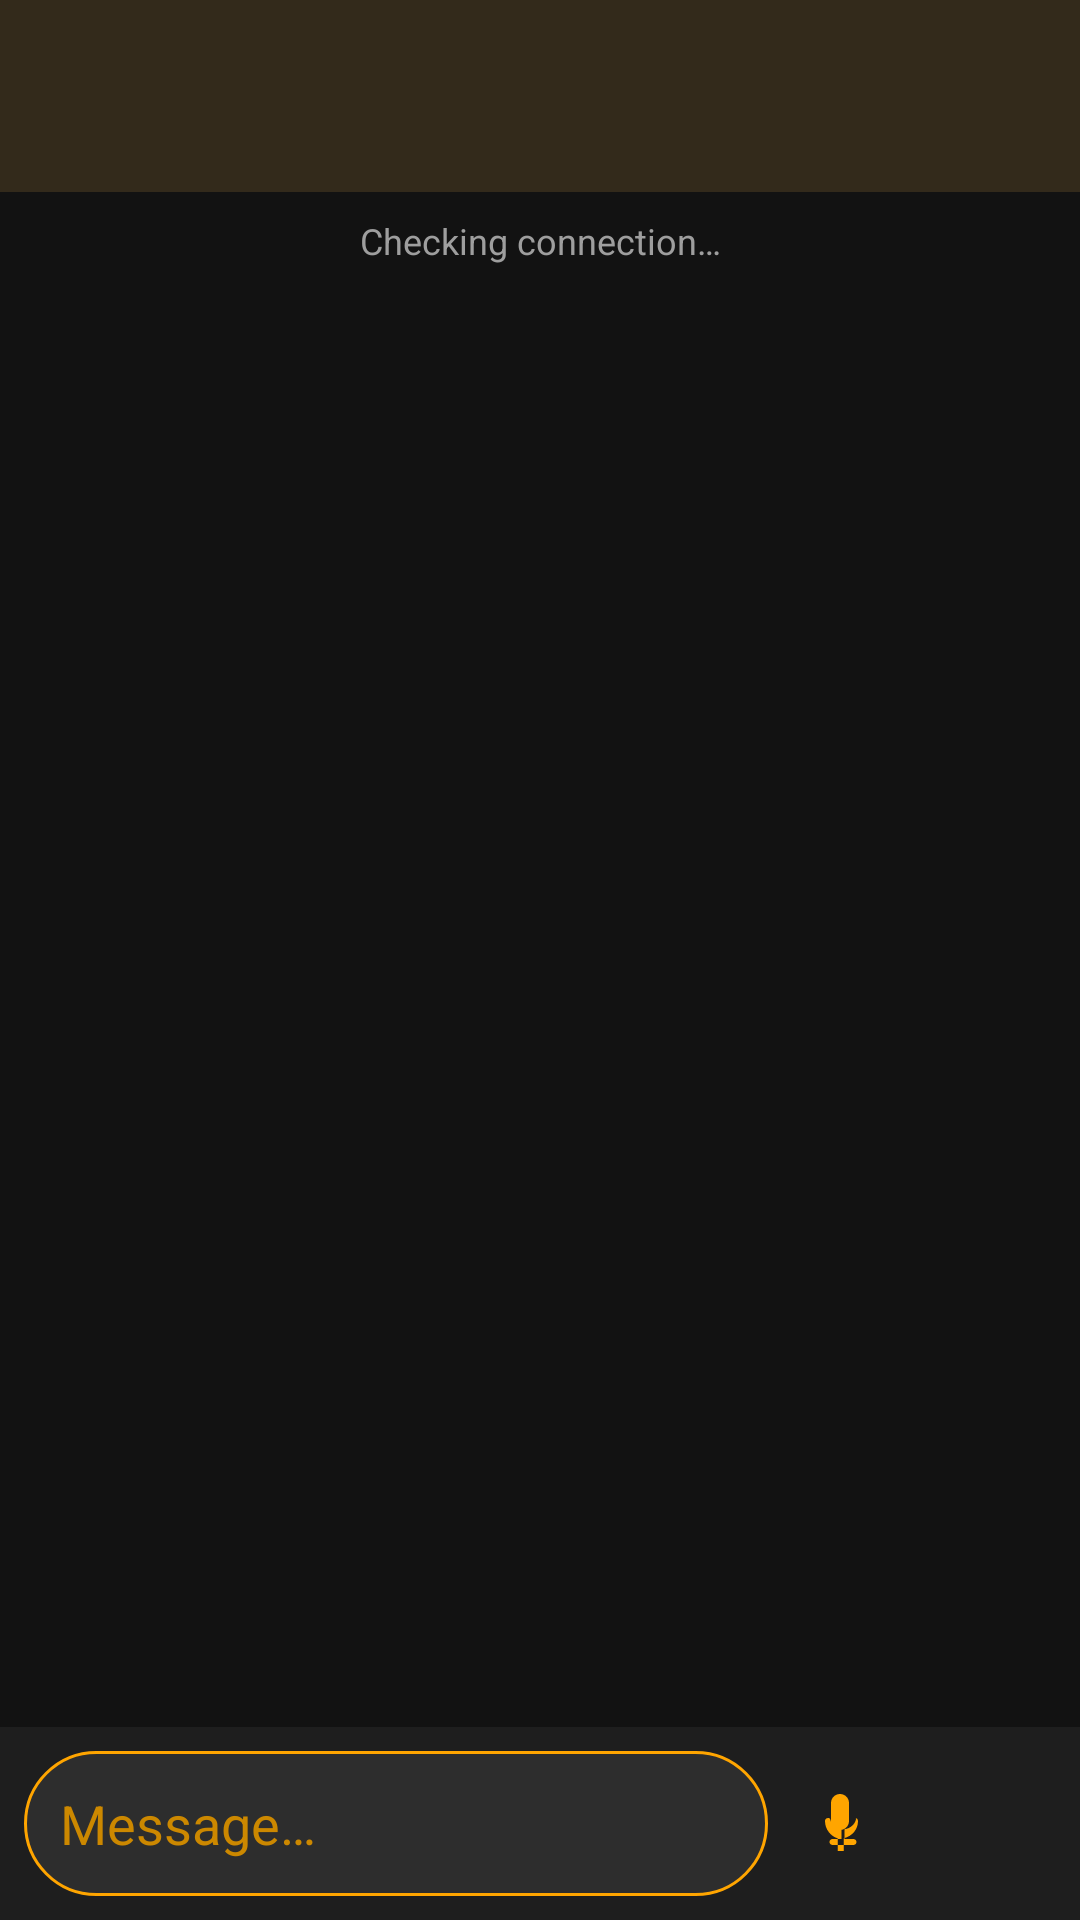

Produce the Android XML layout that renders to this screen, including the resource entries it uses.
<!-- AndroidManifest.xml: application theme Theme.BharatChat -->
<!-- res/layout/activity_chat.xml -->
<?xml version="1.0" encoding="utf-8"?>
<androidx.constraintlayout.widget.ConstraintLayout 
    xmlns:android="http://schemas.android.com/apk/res/android"
    xmlns:app="http://schemas.android.com/apk/res-auto"
    xmlns:tools="http://schemas.android.com/tools"
    android:layout_width="match_parent"
    android:layout_height="match_parent"
    android:background="@color/background">

    <com.google.android.material.appbar.MaterialToolbar
        android:id="@+id/toolbar"
        android:layout_width="0dp"
        android:layout_height="wrap_content"
        android:background="@color/surface"
        android:elevation="4dp"
        app:titleTextColor="@color/primary"
        app:layout_constraintTop_toTopOf="parent"
        app:layout_constraintStart_toStartOf="parent"
        app:layout_constraintEnd_toEndOf="parent" />

    <TextView
        android:id="@+id/statusTextView"
        android:layout_width="0dp"
        android:layout_height="wrap_content"
        android:gravity="center"
        android:padding="8dp"
        android:text="@string/checking_connection"
        android:textColor="@color/onSurfaceVariant"
        android:textSize="12sp"
        app:layout_constraintEnd_toEndOf="parent"
        app:layout_constraintStart_toStartOf="parent"
        app:layout_constraintTop_toBottomOf="@id/toolbar"
        tools:ignore="AppCompatTextView" />

    <androidx.recyclerview.widget.RecyclerView
        android:id="@+id/recyclerView"
        android:layout_width="0dp"
        android:layout_height="0dp"
        android:clipToPadding="false"
        android:padding="8dp"
        android:paddingBottom="8dp"
        app:layoutManager="androidx.recyclerview.widget.LinearLayoutManager"
        app:layout_constraintTop_toBottomOf="@id/statusTextView"
        app:layout_constraintBottom_toTopOf="@id/inputContainer"
        app:layout_constraintStart_toStartOf="parent"
        app:layout_constraintEnd_toEndOf="parent" />

    <androidx.constraintlayout.widget.ConstraintLayout
        android:id="@+id/inputContainer"
        android:layout_width="0dp"
        android:layout_height="wrap_content"
        android:background="@color/surface"
        android:padding="8dp"
        app:layout_constraintBottom_toBottomOf="parent"
        app:layout_constraintStart_toStartOf="parent"
        app:layout_constraintEnd_toEndOf="parent">

        <com.google.android.material.textfield.TextInputEditText
            android:id="@+id/inputEditText"
            android:layout_width="0dp"
            android:layout_height="wrap_content"
            android:hint="@string/message_hint"
            android:background="@drawable/bg_edit_text"
    	    android:padding="12dp"
    	    android:textColor="@color/inputTextColor"
    	    android:textColorHint="@color/inputHintColor" 
    	    tools:ignore="TooWide"
       	    app:layout_constraintTop_toTopOf="parent"
   	    app:layout_constraintBottom_toBottomOf="parent"
    	    app:layout_constraintStart_toStartOf="parent"
            app:layout_constraintEnd_toStartOf="@id/micButton" />

        <ImageView
            android:id="@+id/micButton"
            android:layout_width="48dp"
            android:layout_height="48dp"
            android:src="@drawable/ic_mic"
            android:padding="12dp"
            app:tint="@color/primary"
            android:clickable="true"
            android:focusable="true"
            android:contentDescription="@string/mic_button_desc"
            android:foreground="?attr/selectableItemBackgroundBorderless"
            app:layout_constraintTop_toTopOf="parent"
            app:layout_constraintBottom_toBottomOf="parent"
            app:layout_constraintStart_toEndOf="@id/inputEditText"
            app:layout_constraintEnd_toStartOf="@id/sendButton" />

        <ImageView
            android:id="@+id/sendButton"
            android:layout_width="48dp"
            android:layout_height="48dp"
            android:src="@drawable/ic_send"
            android:padding="12dp"
            app:tint="@color/primary"
            android:clickable="true"
            android:focusable="true"
            android:contentDescription="@string/send_button_desc"
            android:foreground="?attr/selectableItemBackgroundBorderless"
            app:layout_constraintTop_toTopOf="parent"
            app:layout_constraintBottom_toBottomOf="parent"
            app:layout_constraintStart_toEndOf="@id/micButton"
            app:layout_constraintEnd_toEndOf="parent" />

    </androidx.constraintlayout.widget.ConstraintLayout>

</androidx.constraintlayout.widget.ConstraintLayout>
<!-- resources referenced by this layout -->
<resources>
  <color name="background">#121212</color>
  <color name="inputHintColor">#CC8800</color>
  <color name="inputTextColor">#FFA500</color>
  <color name="onSurfaceVariant">#9E9E9E</color>
  <color name="primary">#FFA500</color>
  <color name="surface">#1E1E1E</color>
  <!-- drawable bg_edit_text (drawable) -->
  <?xml version="1.0" encoding="utf-8"?>
  <shape xmlns:android="http://schemas.android.com/apk/res/android">
      <solid android:color="@color/surfaceVariant" />
      <corners android:radius="24dp" />
      <stroke android:width="1dp" android:color="@color/primary" />
  </shape>
  <!-- drawable ic_mic (drawable) -->
  <vector xmlns:android="http://schemas.android.com/apk/res/android"
      android:width="24dp"
      android:height="24dp"
      android:viewportWidth="24"
      android:viewportHeight="24">
      <path
          android:fillColor="#000000"
          android:pathData="M12,14c1.66,0 3,-1.34 3,-3V5c0,-1.66 -1.34,-3 -3,-3S9,3.34 9,5v6C9,12.66 10.34,14 12,14zM17.91,10c-0.26,0 -0.49,0.18 -0.57,0.43C17.02,12.02 15.49,13.5 13.5,13.74V17h3c0.55,0 1,0.45 1,1s-0.45,1 -1,1h-7c-0.55,0 -1,-0.45 -1,-1s0.45,-1 1,-1h3v-3.26c-1.99,-0.24 -3.52,-1.72 -3.84,-3.57C8.58,10.18 8.35,10 8.09,10H8c-0.55,0 -1,0.45 -1,1c0,2.73 1.83,5.02 4.21,5.79V21h2v-4.21C16.17,16.02 18,13.73 18,11C18,10.45 17.55,10 17.09,10z"/>
  </vector>
  <string name="checking_connection">Checking connection…</string>
  <string name="message_hint">Message…</string>
  <string name="mic_button_desc">Voice message</string>
  <string name="send_button_desc">Send message</string>
  <style name="Theme.BharatChat" parent="Theme.Material3.DayNight.NoActionBar">
          
          <item name="colorPrimary">@color/primary</item>
          <item name="colorOnPrimary">@color/onPrimary</item>
          <item name="colorPrimaryContainer">@color/primaryContainer</item>
          <item name="colorSurface">@color/surface</item>
          <item name="colorOnSurface">@color/onSurface</item>
          <item name="colorOnBackground">@color/onBackground</item>
  
          
          <item name="android:colorBackground">@color/background</item>
          <item name="android:windowBackground">@color/background</item>
          <item name="android:statusBarColor">@color/background</item>
      </style>
  <color name="surfaceVariant">#2D2D2D</color>
  <color name="onPrimary">#121212</color>
  <color name="primaryContainer">#332200</color>
  <color name="onSurface">#E0E0E0</color>
  <color name="onBackground">#FFFFFF</color>
</resources>
